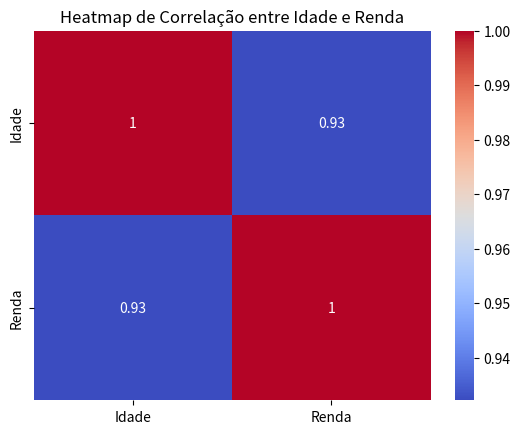

Reproduce this figure in Python.
# Databricks notebook source
# MAGIC %md
# MAGIC ### Toy Example: Correlação entre Duas Variáveis
# MAGIC
# MAGIC Vamos supor que queremos analisar a correlação entre a "Idade" e a "Renda" de um grupo de indivíduos.
# MAGIC
# MAGIC #### Passo 1: Geração de Dados Sintéticos
# MAGIC
# MAGIC Vamos criar um conjunto de dados com 100 observações, onde:
# MAGIC
# MAGIC     Idade: Valores entre 20 e 60 anos.
# MAGIC     Renda: Uma função da idade, adicionando algum ruído aleatório para simular variações reais.

# COMMAND ----------

import numpy as np
import pandas as pd
import matplotlib.pyplot as plt
import seaborn as sns

np.random.seed(42)  # Para resultados reproduzíveis

# Gerar dados
n = 100
idades = np.random.randint(20, 60, size=n)
rendas = idades * 20 + np.random.normal(0, 100, n)  # Renda como função da idade com ruído

# Criar DataFrame
df = pd.DataFrame({'Idade': idades, 'Renda': rendas})

# Visualizar os primeiros dados
print(df.head())

# COMMAND ----------

# MAGIC %md
# MAGIC #### Passo 2: Visualização com Scatter Plot
# MAGIC
# MAGIC Um scatter plot ajuda a visualizar a relação entre as duas variáveis.

# COMMAND ----------

plt.scatter(df['Idade'], df['Renda'])
plt.title('Relação entre Idade e Renda')
plt.xlabel('Idade')
plt.ylabel('Renda')
plt.show()

# COMMAND ----------

# MAGIC %md
# MAGIC #### Passo 3: Cálculo da Correlação
# MAGIC
# MAGIC Vamos calcular a correlação de Pearson.

# COMMAND ----------

correlacao = df.corr()
print("Matriz de Correlação:\n", correlacao)

# COMMAND ----------

# MAGIC %md
# MAGIC #### Passo 4: Interpretação
# MAGIC
# MAGIC  - Um coeficiente de correlação próximo de +1 indica uma forte correlação positiva (à medida que uma variável aumenta, a outra também aumenta).
# MAGIC  - Um valor próximo de -1 indica uma forte correlação negativa (à medida que uma variável aumenta, a outra diminui).
# MAGIC  Valores próximos de 0 indicam uma falta de correlação linear entre as variáveis.

# COMMAND ----------

sns.heatmap(correlacao, annot=True, cmap='coolwarm')
plt.title('Heatmap de Correlação entre Idade e Renda')
plt.show()
